Image classification data set "dataset" (ALEN0602/Coin_Recognition on GitHub). Class labels (5): 10 piso coin, 1 piso coin, 20 piso coin, 25 centavo coin, 5 piso coin.

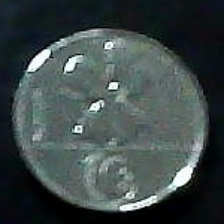
Label: 25 centavo coin

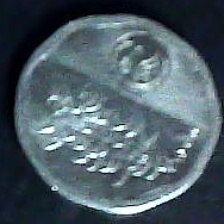
Label: 5 piso coin

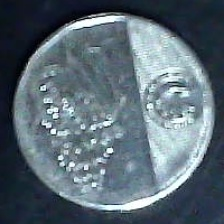
Label: 10 piso coin

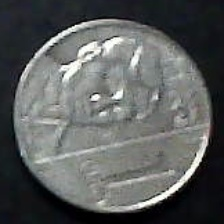
Label: 1 piso coin

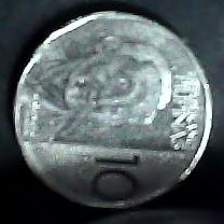
Label: 10 piso coin

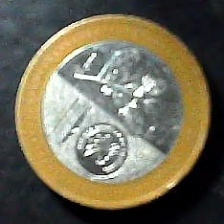
Label: 20 piso coin
